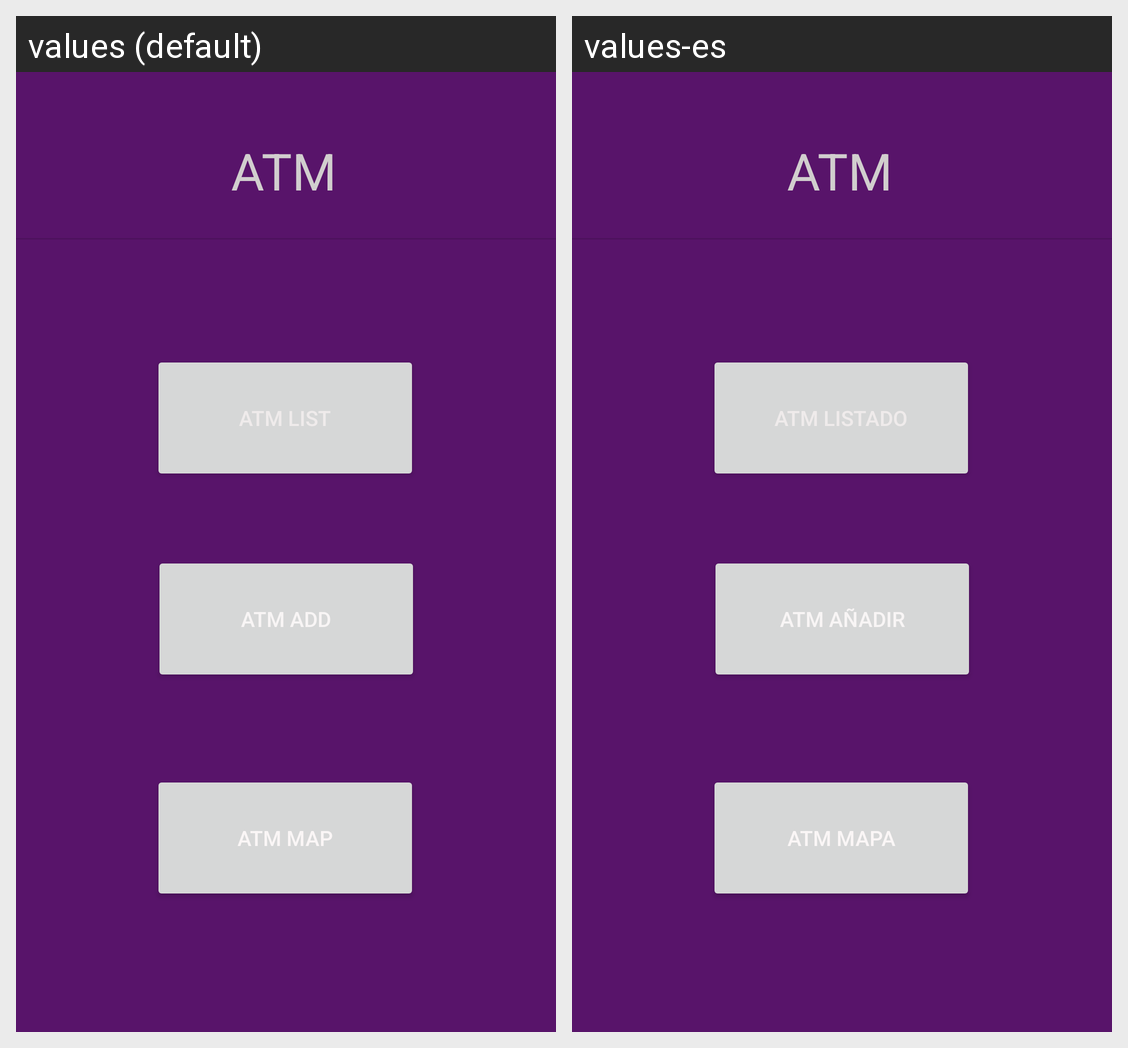

The same Android screen rendered under two of its app's locales, left to right. List the strings drawn on it with the default value and each locale's translation.
Android screen res/layout/activity_cajeros.xml rendered under 2 locales, left to right: values (default), values-es. Device: Nexus 5 (rendered at 1080×1920; each locale shown at half size, 540×960, under a caption strip naming it); theme Theme.T3a3picotjuancarlos.
Strings drawn on this screen, with the default value and each locale's value (text and hints the layout hard-codes, and strings that could not be matched under every locale, appear in the picture but are not listed):

atm_list
  values: ATM
  values-es: ATM

atm_buttonadd
  values: ATM ADD
  values-es: ATM AÑADIR

atm_buttonmap
  values: ATM MAP
  values-es: ATM MAPA
